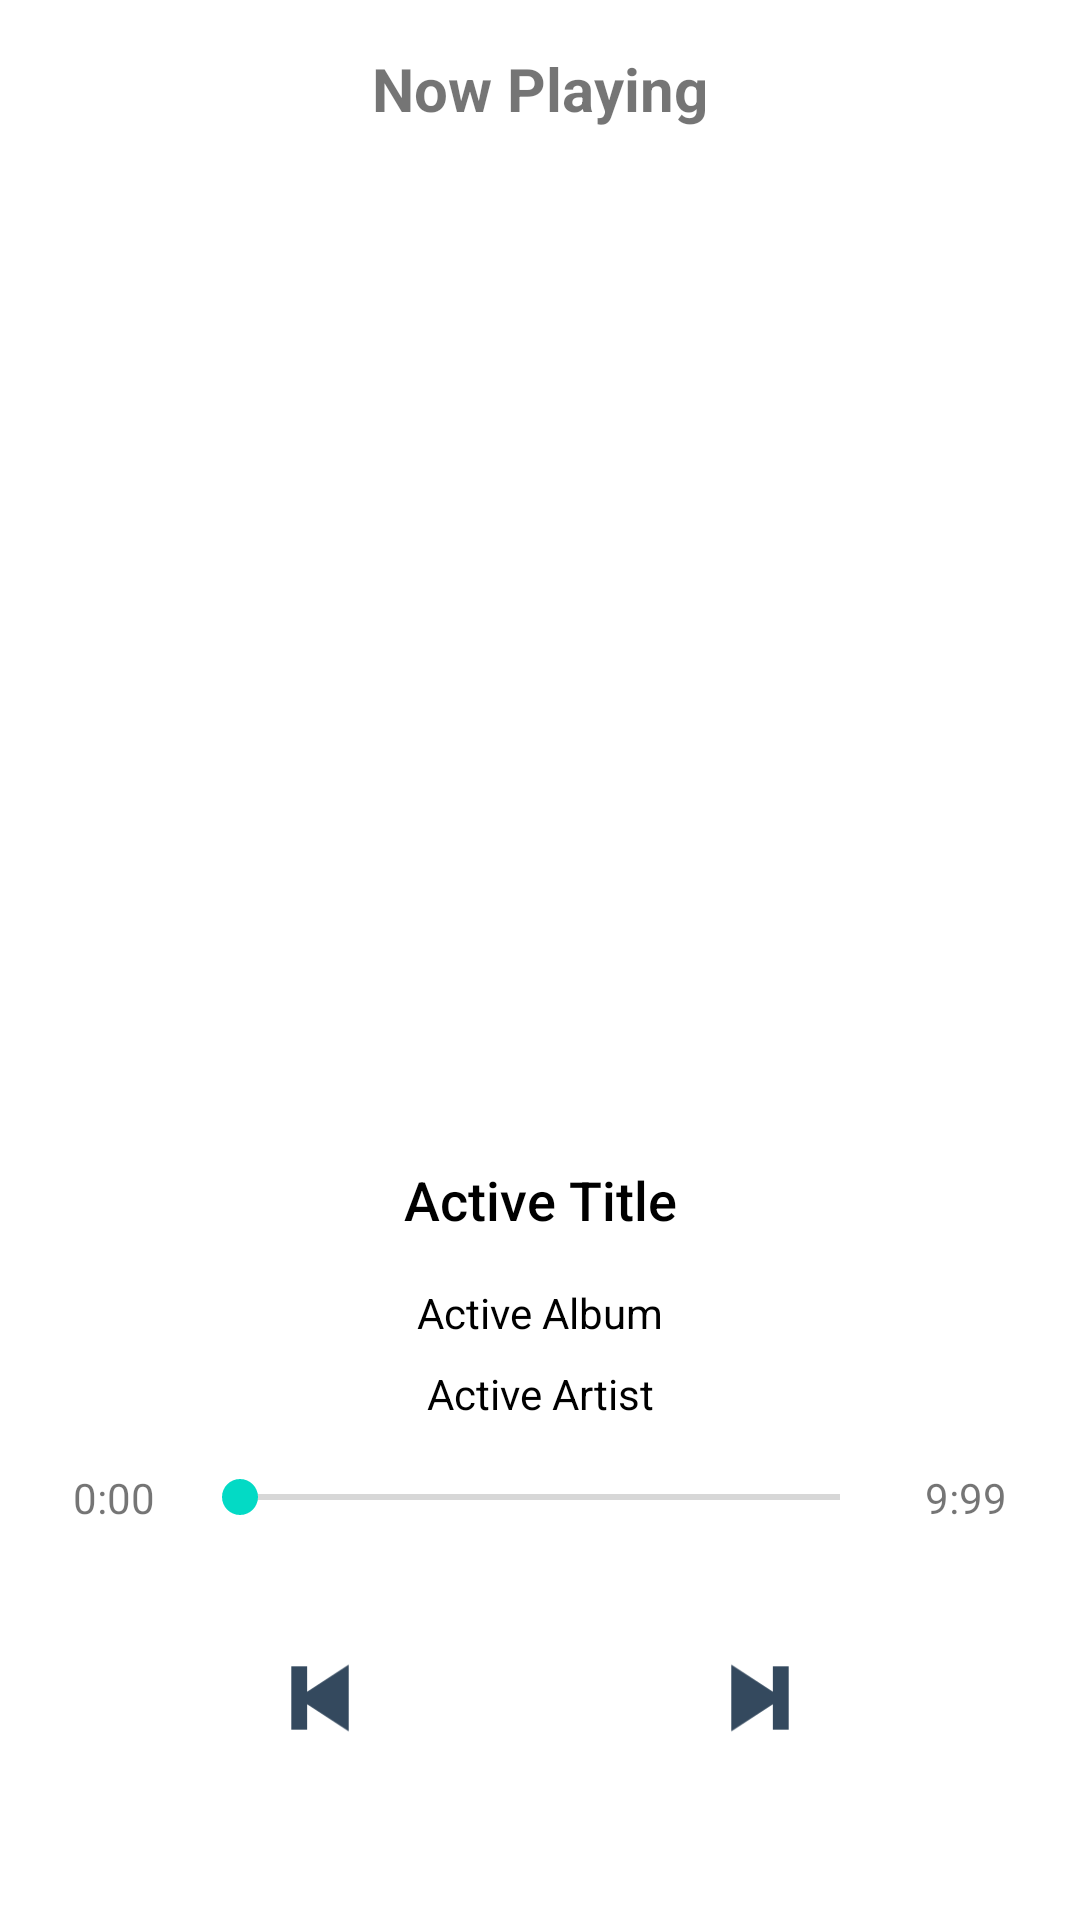

Layout XML and referenced resources for this Android screen:
<!-- AndroidManifest.xml: application theme Theme.DroidPod -->
<!-- res/layout/activity_transport.xml -->
<?xml version="1.0" encoding="utf-8"?>
<androidx.constraintlayout.widget.ConstraintLayout xmlns:android="http://schemas.android.com/apk/res/android"
    xmlns:app="http://schemas.android.com/apk/res-auto"
    xmlns:tools="http://schemas.android.com/tools"
    android:layout_width="match_parent"
    android:layout_height="match_parent"
    tools:context=".TransportActivity">

    <ImageButton
        android:id="@+id/prevButton"
        android:layout_width="100dp"
        android:layout_height="100dp"
        android:layout_marginStart="100dp"
        android:layout_marginEnd="16dp"
        android:layout_marginBottom="24dp"
        android:onClick="onPrevButtonClick"
        android:scaleX="0.33"
        android:scaleY="0.33"
        app:backgroundTint="@color/white"
        app:layout_constraintBottom_toBottomOf="parent"
        app:layout_constraintEnd_toStartOf="@+id/playPauseButton"
        app:layout_constraintStart_toStartOf="parent"
        app:srcCompat="@drawable/start" />

    <ImageButton
        android:id="@+id/nextButton"
        android:layout_width="100dp"
        android:layout_height="100dp"
        android:layout_marginStart="16dp"
        android:layout_marginEnd="100dp"
        android:layout_marginBottom="24dp"
        android:onClick="onNextButtonClick"
        android:scaleX="0.33"
        android:scaleY="0.33"
        app:backgroundTint="@color/white"
        app:layout_constraintBottom_toBottomOf="parent"
        app:layout_constraintEnd_toEndOf="parent"
        app:layout_constraintStart_toEndOf="@+id/playPauseButton"
        app:srcCompat="@drawable/end" />

    <ImageButton
        android:id="@+id/playPauseButton"
        android:layout_width="100dp"
        android:layout_height="100dp"
        android:layout_marginBottom="24dp"
        android:onClick="onPlayPauseButtonClick"
        android:scaleX="0.6"
        android:scaleY="0.6"
        app:backgroundTint="@color/white"
        app:layout_constraintBottom_toBottomOf="parent"
        app:layout_constraintEnd_toEndOf="parent"
        app:layout_constraintStart_toStartOf="parent"
        app:srcCompat="@drawable/pause" />

    <TextView
        android:id="@+id/textTitle"
        android:layout_width="wrap_content"
        android:layout_height="wrap_content"
        android:layout_marginBottom="16dp"
        android:fontFamily="sans-serif-medium"
        android:text="Active Title"
        android:textColor="@android:color/primary_text_light"
        android:textSize="18sp"
        app:layout_constraintBottom_toTopOf="@+id/textAlbum"
        app:layout_constraintEnd_toEndOf="parent"
        app:layout_constraintStart_toStartOf="parent" />

    <TextView
        android:id="@+id/textArtist"
        android:layout_width="wrap_content"
        android:layout_height="wrap_content"
        android:layout_marginBottom="16dp"
        android:text="Active Artist"
        android:textColor="@android:color/primary_text_light"
        android:textSize="14sp"
        app:layout_constraintBottom_toTopOf="@+id/seekBar"
        app:layout_constraintEnd_toEndOf="parent"
        app:layout_constraintStart_toStartOf="parent" />

    <TextView
        android:id="@+id/textAlbum"
        android:layout_width="wrap_content"
        android:layout_height="wrap_content"
        android:layout_marginBottom="8dp"
        android:text="Active Album"
        android:textColor="@android:color/primary_text_light"
        android:textSize="14sp"
        app:layout_constraintBottom_toTopOf="@+id/textArtist"
        app:layout_constraintEnd_toEndOf="parent"
        app:layout_constraintStart_toStartOf="parent" />

    <TextView
        android:id="@+id/textNowPlaying"
        android:layout_width="wrap_content"
        android:layout_height="wrap_content"
        android:layout_marginTop="16dp"
        android:text="Now Playing"
        android:textSize="20sp"
        android:textStyle="bold"
        app:layout_constraintEnd_toEndOf="parent"
        app:layout_constraintStart_toStartOf="parent"
        app:layout_constraintTop_toTopOf="parent" />

    <ImageView
        android:id="@+id/imageAlbumArt"
        android:layout_width="0dp"
        android:layout_height="0dp"
        android:layout_marginTop="68dp"
        android:layout_marginBottom="288dp"
        app:layout_constraintBottom_toBottomOf="parent"
        app:layout_constraintEnd_toEndOf="parent"
        app:layout_constraintStart_toStartOf="parent"
        app:layout_constraintTop_toTopOf="parent"
        app:layout_constraintVertical_bias="0.25"
        app:srcCompat="@drawable/image" />

    <SeekBar
        android:id="@+id/seekBar"
        android:layout_width="0dp"
        android:layout_height="wrap_content"
        android:layout_marginStart="64dp"
        android:layout_marginEnd="64dp"
        android:layout_marginBottom="8dp"
        android:max="100"
        android:progress="0"
        app:layout_constraintBottom_toTopOf="@+id/playPauseButton"
        app:layout_constraintEnd_toEndOf="parent"
        app:layout_constraintStart_toStartOf="parent" />

    <TextView
        android:id="@+id/textCurTime"
        android:layout_width="wrap_content"
        android:layout_height="wrap_content"
        android:layout_marginStart="16dp"
        android:layout_marginEnd="4dp"
        android:text="0:00"
        app:layout_constraintBottom_toBottomOf="@+id/seekBar"
        app:layout_constraintEnd_toStartOf="@+id/seekBar"
        app:layout_constraintStart_toStartOf="parent"
        app:layout_constraintTop_toTopOf="@+id/seekBar" />

    <TextView
        android:id="@+id/textEndTime"
        android:layout_width="wrap_content"
        android:layout_height="wrap_content"
        android:layout_marginStart="4dp"
        android:layout_marginEnd="16dp"
        android:text="9:99"
        app:layout_constraintBottom_toBottomOf="@+id/seekBar"
        app:layout_constraintEnd_toEndOf="parent"
        app:layout_constraintStart_toEndOf="@+id/seekBar"
        app:layout_constraintTop_toTopOf="@+id/seekBar" />
</androidx.constraintlayout.widget.ConstraintLayout>
<!-- resources referenced by this layout -->
<resources>
  <color name="white">#FFFFFFFF</color>
  <!-- drawable end: png bitmap (drawable, 1136 bytes) -->
  <!-- drawable start: png bitmap (drawable, 1088 bytes) -->
  <style name="Theme.DroidPod" parent="Theme.MaterialComponents.DayNight.DarkActionBar">
          
          <item name="colorPrimary">@color/grey_500</item>
          <item name="colorPrimaryVariant">@color/grey_700</item>
          <item name="colorOnPrimary">@color/white</item>
          
          <item name="colorSecondary">@color/teal_200</item>
          <item name="colorSecondaryVariant">@color/teal_700</item>
          <item name="colorOnSecondary">@color/black</item>
          
          <item name="android:statusBarColor" tools:targetApi="l">?attr/colorPrimaryVariant</item>
          
      </style>
  <color name="grey_500">#57678A</color>
  <color name="grey_700">#34495E</color>
  <color name="teal_200">#FF03DAC5</color>
  <color name="teal_700">#FF018786</color>
  <color name="black">#FF000000</color>
</resources>
